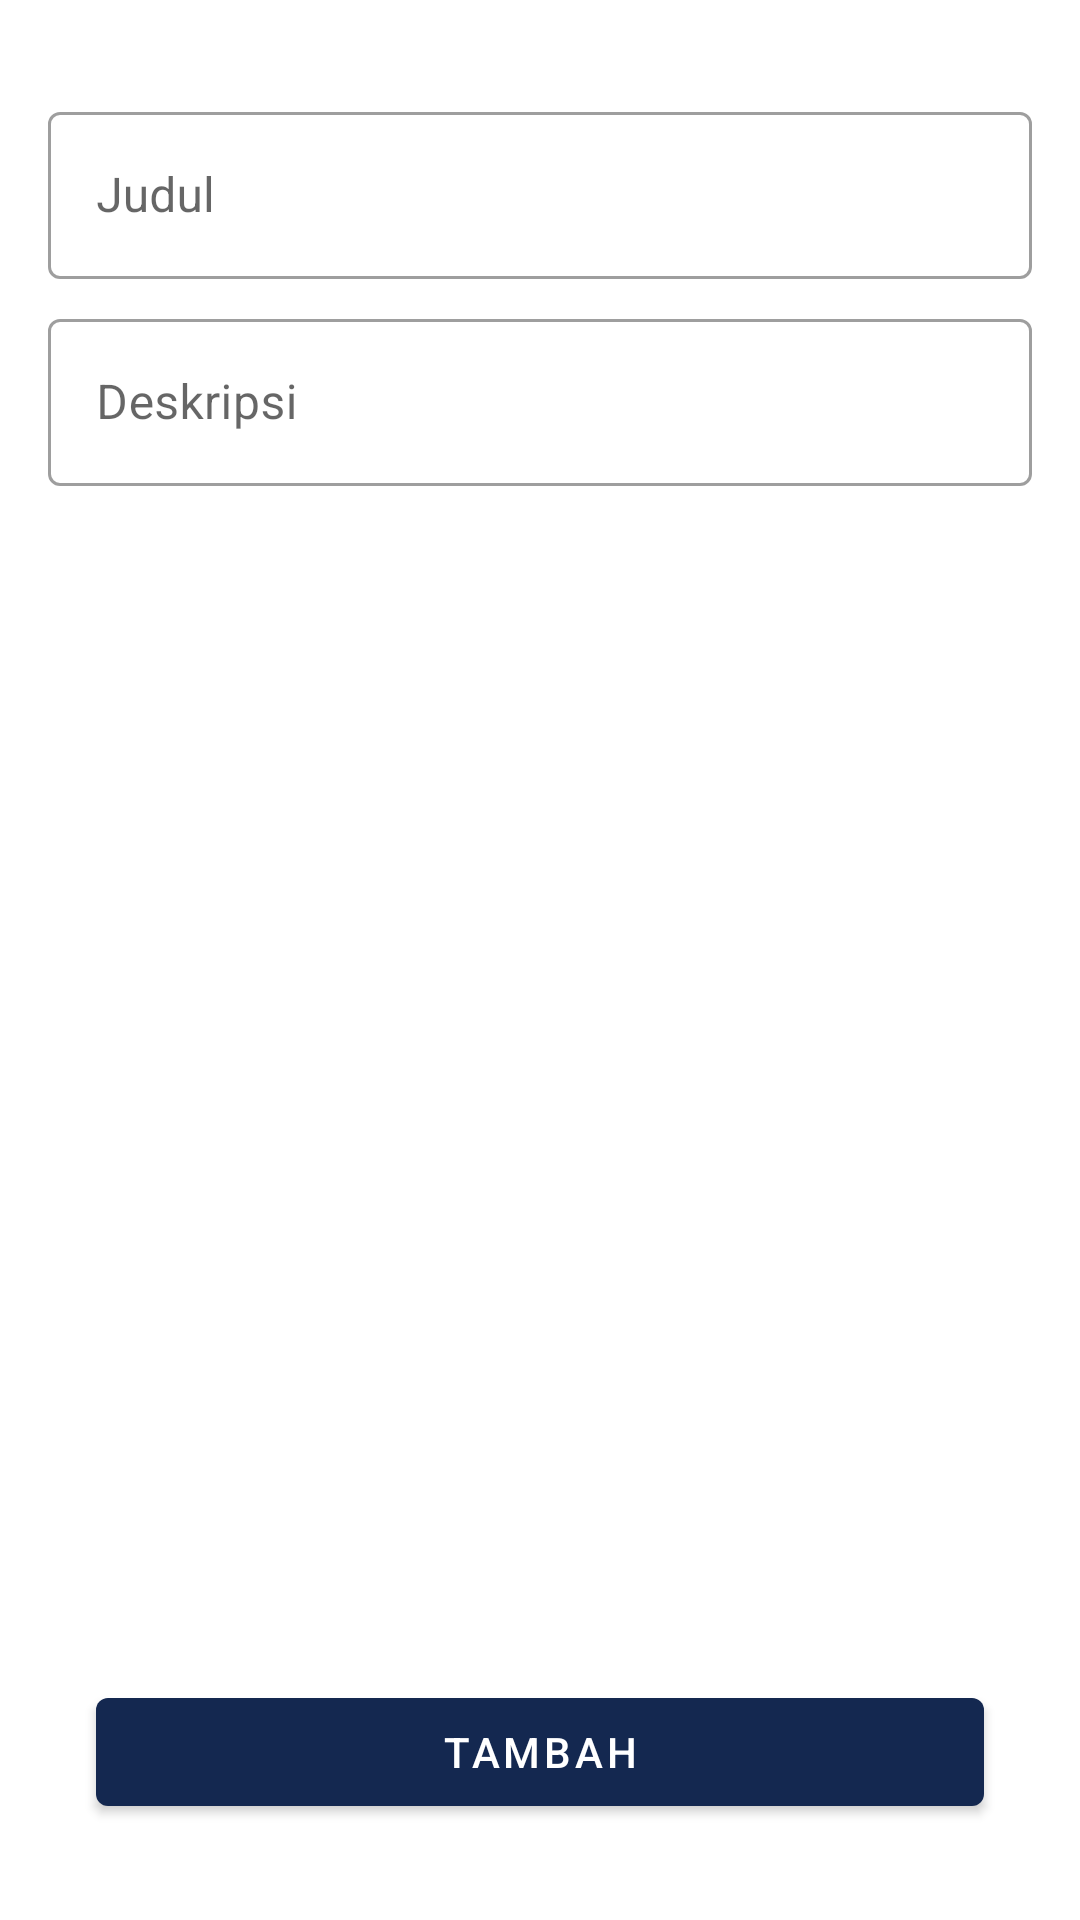

This screen was rendered from an Android layout file. Write that file and the resources it references.
<!-- AndroidManifest.xml: application theme Theme.ToDoList -->
<!-- res/layout/activity_add_note.xml -->
<?xml version="1.0" encoding="utf-8"?>
<androidx.constraintlayout.widget.ConstraintLayout xmlns:android="http://schemas.android.com/apk/res/android"
    xmlns:app="http://schemas.android.com/apk/res-auto"
    xmlns:tools="http://schemas.android.com/tools"
    android:layout_width="match_parent"
    android:layout_height="match_parent"
    tools:context=".ui.AddNoteActivity">

    <com.google.android.material.textfield.TextInputLayout
        android:id="@+id/layoutTF1"
        style="@style/Widget.MaterialComponents.TextInputLayout.OutlinedBox"
        android:layout_width="match_parent"
        android:layout_height="wrap_content"
        android:layout_marginTop="32dp"
        android:layout_marginHorizontal="16dp"
        android:hint="@string/noteTitle"
        app:layout_constraintEnd_toEndOf="parent"
        app:layout_constraintStart_toStartOf="parent"
        app:layout_constraintTop_toTopOf="parent">

        <com.google.android.material.textfield.TextInputEditText
            android:id="@+id/inputTitle"
            android:layout_width="match_parent"
            android:layout_height="wrap_content" />

    </com.google.android.material.textfield.TextInputLayout>

    <com.google.android.material.textfield.TextInputLayout
        android:id="@+id/layoutTF2"
        style="@style/Widget.MaterialComponents.TextInputLayout.OutlinedBox"
        android:layout_width="match_parent"
        android:layout_height="wrap_content"
        android:layout_marginHorizontal="16dp"
        android:layout_marginTop="8dp"
        android:hint="@string/noteDescription"
        app:layout_constraintEnd_toEndOf="parent"
        app:layout_constraintStart_toStartOf="parent"
        app:layout_constraintTop_toBottomOf="@+id/layoutTF1">

        <com.google.android.material.textfield.TextInputEditText
            android:id="@+id/inputDescription"
            android:layout_width="match_parent"
            android:layout_height="wrap_content"
            android:inputType="textMultiLine"/>

    </com.google.android.material.textfield.TextInputLayout>

    <com.google.android.material.button.MaterialButton
        android:id="@+id/btnAdd"
        android:layout_width="match_parent"
        android:layout_height="wrap_content"
        android:minHeight="48dp"
        android:layout_marginHorizontal="32dp"
        android:layout_marginBottom="32dp"
        app:layout_constraintBottom_toBottomOf="parent"
        app:layout_constraintEnd_toEndOf="parent"
        app:layout_constraintStart_toStartOf="parent"
        android:text="@string/add" />

</androidx.constraintlayout.widget.ConstraintLayout>
<!-- resources referenced by this layout -->
<resources>
  <string name="add">Tambah</string>
  <string name="noteDescription">Deskripsi</string>
  <string name="noteTitle">Judul</string>
  <style name="Theme.ToDoList" parent="Theme.MaterialComponents.DayNight.DarkActionBar">
          
          <item name="colorPrimary">@color/inti</item>
          <item name="colorPrimaryVariant">@color/inti</item>
          <item name="colorOnPrimary">@color/white</item>
          
          <item name="colorSecondary">@color/inti</item>
          <item name="colorSecondaryVariant">@color/inti</item>
          <item name="colorOnSecondary">@color/black</item>
          
          <item name="android:statusBarColor">?attr/colorPrimaryVariant</item>
          
      </style>
  <color name="inti">#142850</color>
  <color name="white">#FFFFFFFF</color>
  <color name="black">#FF000000</color>
</resources>
